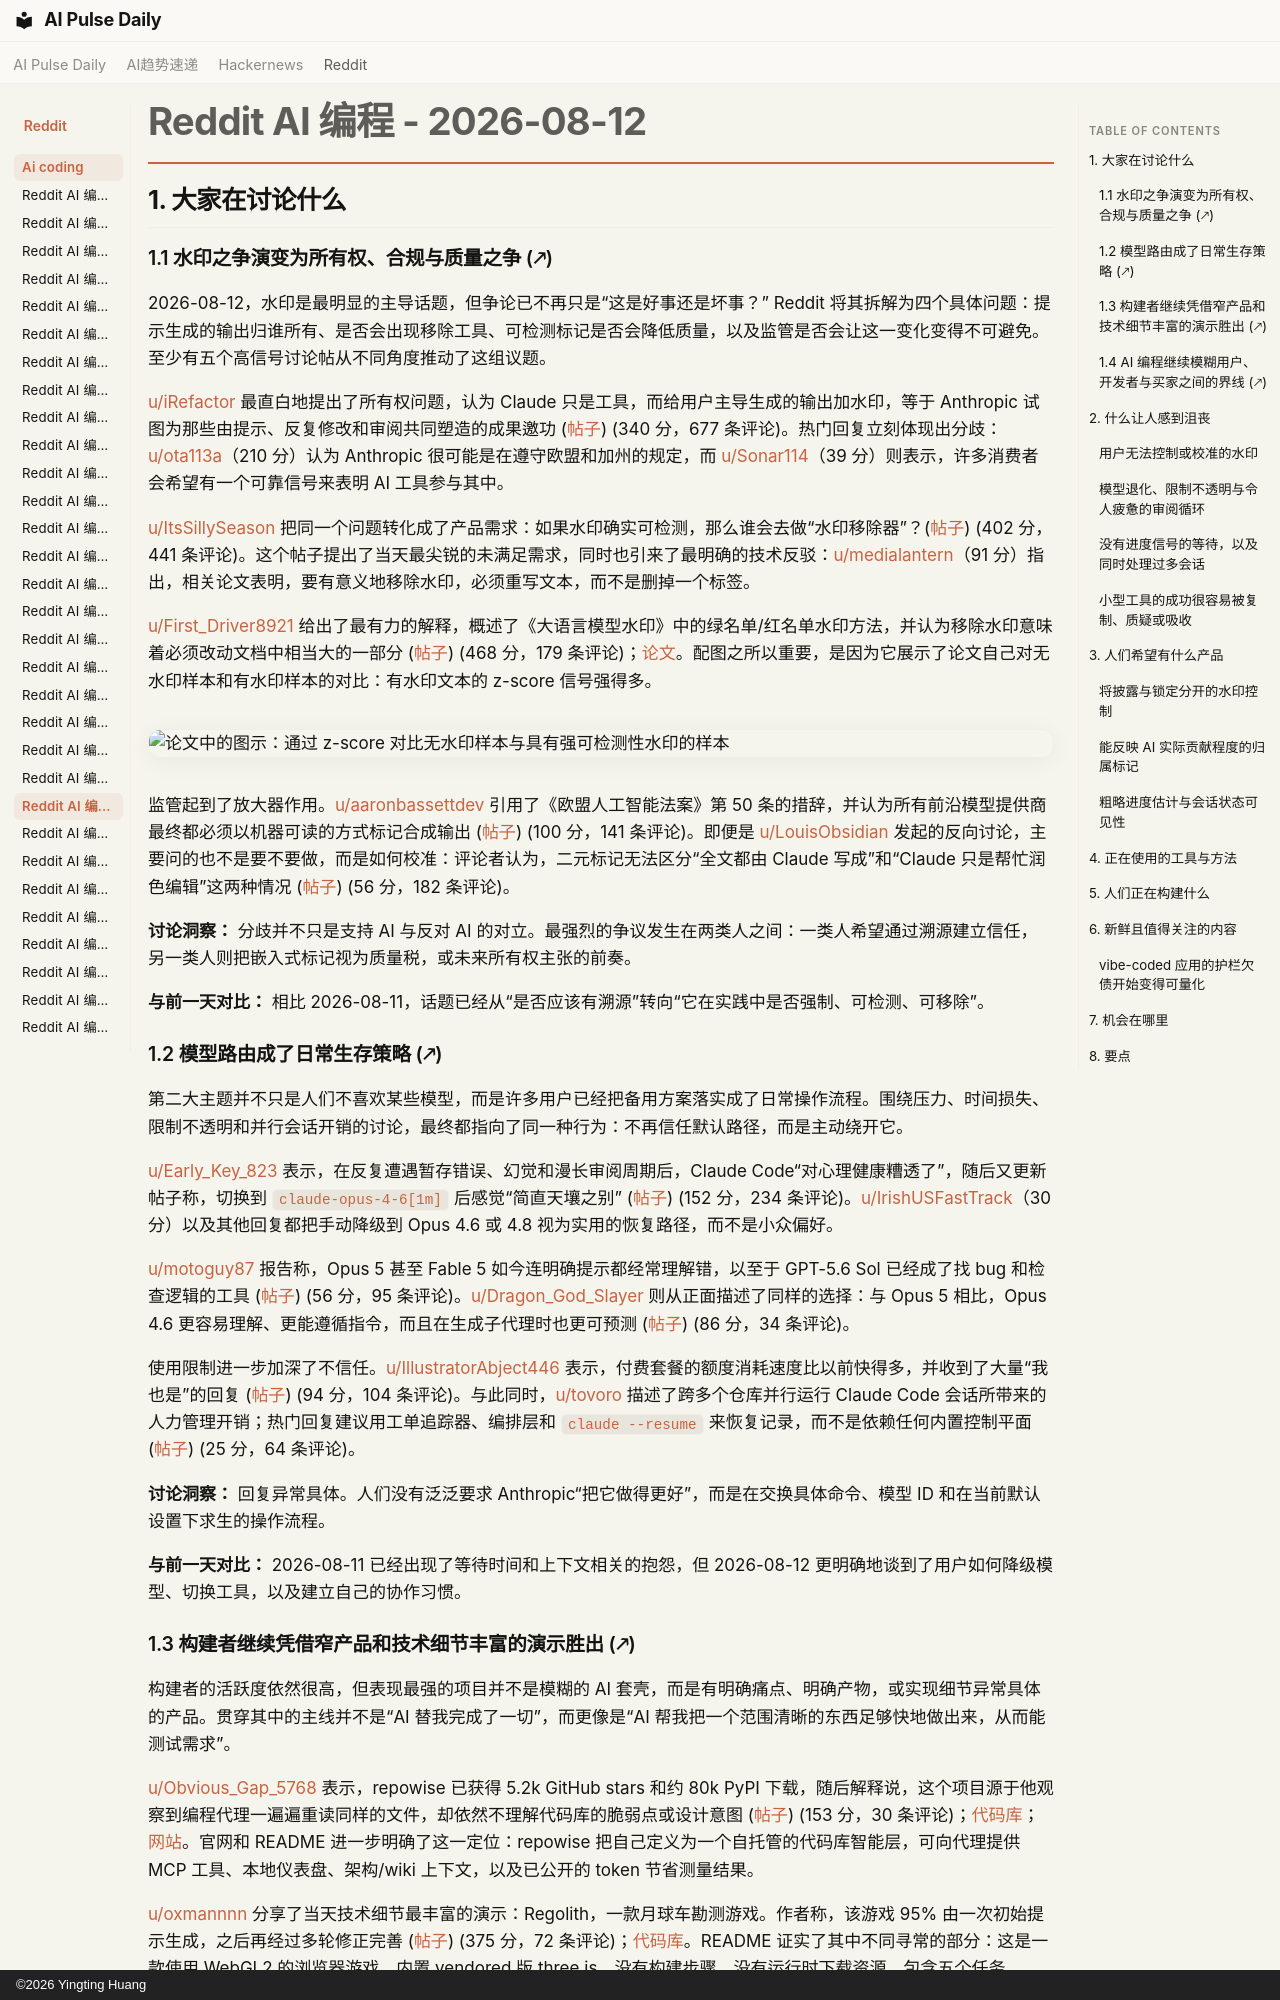

repository: vibewatch/vibewatch.github.io · page: reddit/ai-coding/2026-08-12.zh/index.html · generator: mkdocs · copyright: ©2026 Yingting Huang

# Reddit AI 编程 - 2026-08-12

## 1. 大家在讨论什么

### 1.1 水印之争演变为所有权、合规与质量之争 (🡕)

2026-08-12，水印是最明显的主导话题，但争论已不再只是“这是好事还是坏事？” Reddit 将其拆解为四个具体问题：提示生成的输出归谁所有、是否会出现移除工具、可检测标记是否会降低质量，以及监管是否会让这一变化变得不可避免。至少有五个高信号讨论帖从不同角度推动了这组议题。

[u/iRefactor](https://www.reddit.com/user/iRefactor) 最直白地提出了所有权问题，认为 Claude 只是工具，而给用户主导生成的输出加水印，等于 Anthropic 试图为那些由提示、反复修改和审阅共同塑造的成果邀功 ([帖子](https://www.reddit.com/r/ClaudeCode/comments/1vlclpn/claude_watermarking_our_work_is_unethical_and/)) (340 分，677 条评论)。热门回复立刻体现出分歧：[u/ota113a](https://www.reddit.com/user/ota113a)（210 分）认为 Anthropic 很可能是在遵守欧盟和加州的规定，而 [u/Sonar114](https://www.reddit.com/user/Sonar114)（39 分）则表示，许多消费者会希望有一个可靠信号来表明 AI 工具参与其中。

[u/ItsSillySeason](https://www.reddit.com/user/ItsSillySeason) 把同一个问题转化成了产品需求：如果水印确实可检测，那么谁会去做“水印移除器”？([帖子](https://www.reddit.com/r/ClaudeCode/comments/1vlky3f/if_a_watermark_can_be_detected_it_can_be_removed/)) (402 分，441 条评论)。这个帖子提出了当天最尖锐的未满足需求，同时也引来了最明确的技术反驳：[u/medialantern](https://www.reddit.com/user/medialantern)（91 分）指出，相关论文表明，要有意义地移除水印，必须重写文本，而不是删掉一个标签。

[u/First_Driver8921](https://www.reddit.com/user/First_Driver8921) 给出了最有力的解释，概述了《大语言模型水印》中的绿名单/红名单水印方法，并认为移除水印意味着必须改动文档中相当大的一部分 ([帖子](https://www.reddit.com/r/ClaudeCode/comments/1vli2wm/how_the_watermark_for_generated_text_actually/)) (468 分，179 条评论)；[论文](https://arxiv.org/abs/2301.10226)。配图之所以重要，是因为它展示了论文自己对无水印样本和有水印样本的对比：有水印文本的 z-score 信号强得多。

![论文中的图示：通过 z-score 对比无水印样本与具有强可检测性水印的样本](https://preview.redd.it/pcaj6nucyrih1.png?width=1661&format=png&auto=webp&s=d71bc8aa87421da7caec617972a027eac80803da)

监管起到了放大器作用。[u/aaronbassettdev](https://www.reddit.com/user/aaronbassettdev) 引用了《欧盟人工智能法案》第 50 条的措辞，并认为所有前沿模型提供商最终都必须以机器可读的方式标记合成输出 ([帖子](https://www.reddit.com/r/ClaudeCode/comments/1vlnt5x/all_frontier_models_will_have_to_add_watermarking/)) (100 分，141 条评论)。即便是 [u/LouisObsidian](https://www.reddit.com/user/LouisObsidian) 发起的反向讨论，主要问的也不是要不要做，而是如何校准：评论者认为，二元标记无法区分“全文都由 Claude 写成”和“Claude 只是帮忙润色编辑”这两种情况 ([帖子](https://www.reddit.com/r/ClaudeCode/comments/1vlmd8g/what_is_the_problem_with_a_watermark/)) (56 分，182 条评论)。

**讨论洞察：** 分歧并不只是支持 AI 与反对 AI 的对立。最强烈的争议发生在两类人之间：一类人希望通过溯源建立信任，另一类人则把嵌入式标记视为质量税，或未来所有权主张的前奏。

**与前一天对比：** 相比 2026-08-11，话题已经从“是否应该有溯源”转向“它在实践中是否强制、可检测、可移除”。

### 1.2 模型路由成了日常生存策略 (🡕)

第二大主题并不只是人们不喜欢某些模型，而是许多用户已经把备用方案落实成了日常操作流程。围绕压力、时间损失、限制不透明和并行会话开销的讨论，最终都指向了同一种行为：不再信任默认路径，而是主动绕开它。

[u/Early_Key_823](https://www.reddit.com/user/Early_Key_823) 表示，在反复遭遇暂存错误、幻觉和漫长审阅周期后，Claude Code“对心理健康糟透了”，随后又更新帖子称，切换到 `claude-opus-4-6[1m]` 后感觉“简直天壤之别” ([帖子](https://www.reddit.com/r/ClaudeCode/comments/1vlzyal/claude_code_is_terrible_for_mental_health/)) (152 分，234 条评论)。[u/IrishUSFastTrack](https://www.reddit.com/user/IrishUSFastTrack)（30 分）以及其他回复都把手动降级到 Opus 4.6 或 4.8 视为实用的恢复路径，而不是小众偏好。

[u/motoguy87](https://www.reddit.com/user/motoguy87) 报告称，Opus 5 甚至 Fable 5 如今连明确提示都经常理解错，以至于 GPT-5.6 Sol 已经成了找 bug 和检查逻辑的工具 ([帖子](https://www.reddit.com/r/ClaudeCode/comments/1vl6b1m/ive_really_hit_a_wall_with_opus_5_time_to_jump/)) (56 分，95 条评论)。[u/Dragon_God_Slayer](https://www.reddit.com/user/Dragon_God_Slayer) 则从正面描述了同样的选择：与 Opus 5 相比，Opus 4.6 更容易理解、更能遵循指令，而且在生成子代理时也更可预测 ([帖子](https://www.reddit.com/r/ClaudeCode/comments/1vlofio/opus_46_is_so_much_better/)) (86 分，34 条评论)。

使用限制进一步加深了不信任。[u/IllustratorAbject446](https://www.reddit.com/user/IllustratorAbject446) 表示，付费套餐的额度消耗速度比以前快得多，并收到了大量“我也是”的回复 ([帖子](https://www.reddit.com/r/ClaudeCode/comments/1vm9135/did_anthropic_decreased_the_usage_limit/)) (94 分，104 条评论)。与此同时，[u/tovoro](https://www.reddit.com/user/tovoro) 描述了跨多个仓库并行运行 Claude Code 会话所带来的人力管理开销；热门回复建议用工单追踪器、编排层和 `claude --resume` 来恢复记录，而不是依赖任何内置控制平面 ([帖子](https://www.reddit.com/r/ClaudeCode/comments/1vm8u30/how_do_you_actually_manage_multiple_parallel/)) (25 分，64 条评论)。

**讨论洞察：** 回复异常具体。人们没有泛泛要求 Anthropic“把它做得更好”，而是在交换具体命令、模型 ID 和在当前默认设置下求生的操作流程。

**与前一天对比：** 2026-08-11 已经出现了等待时间和上下文相关的抱怨，但 2026-08-12 更明确地谈到了用户如何降级模型、切换工具，以及建立自己的协作习惯。
